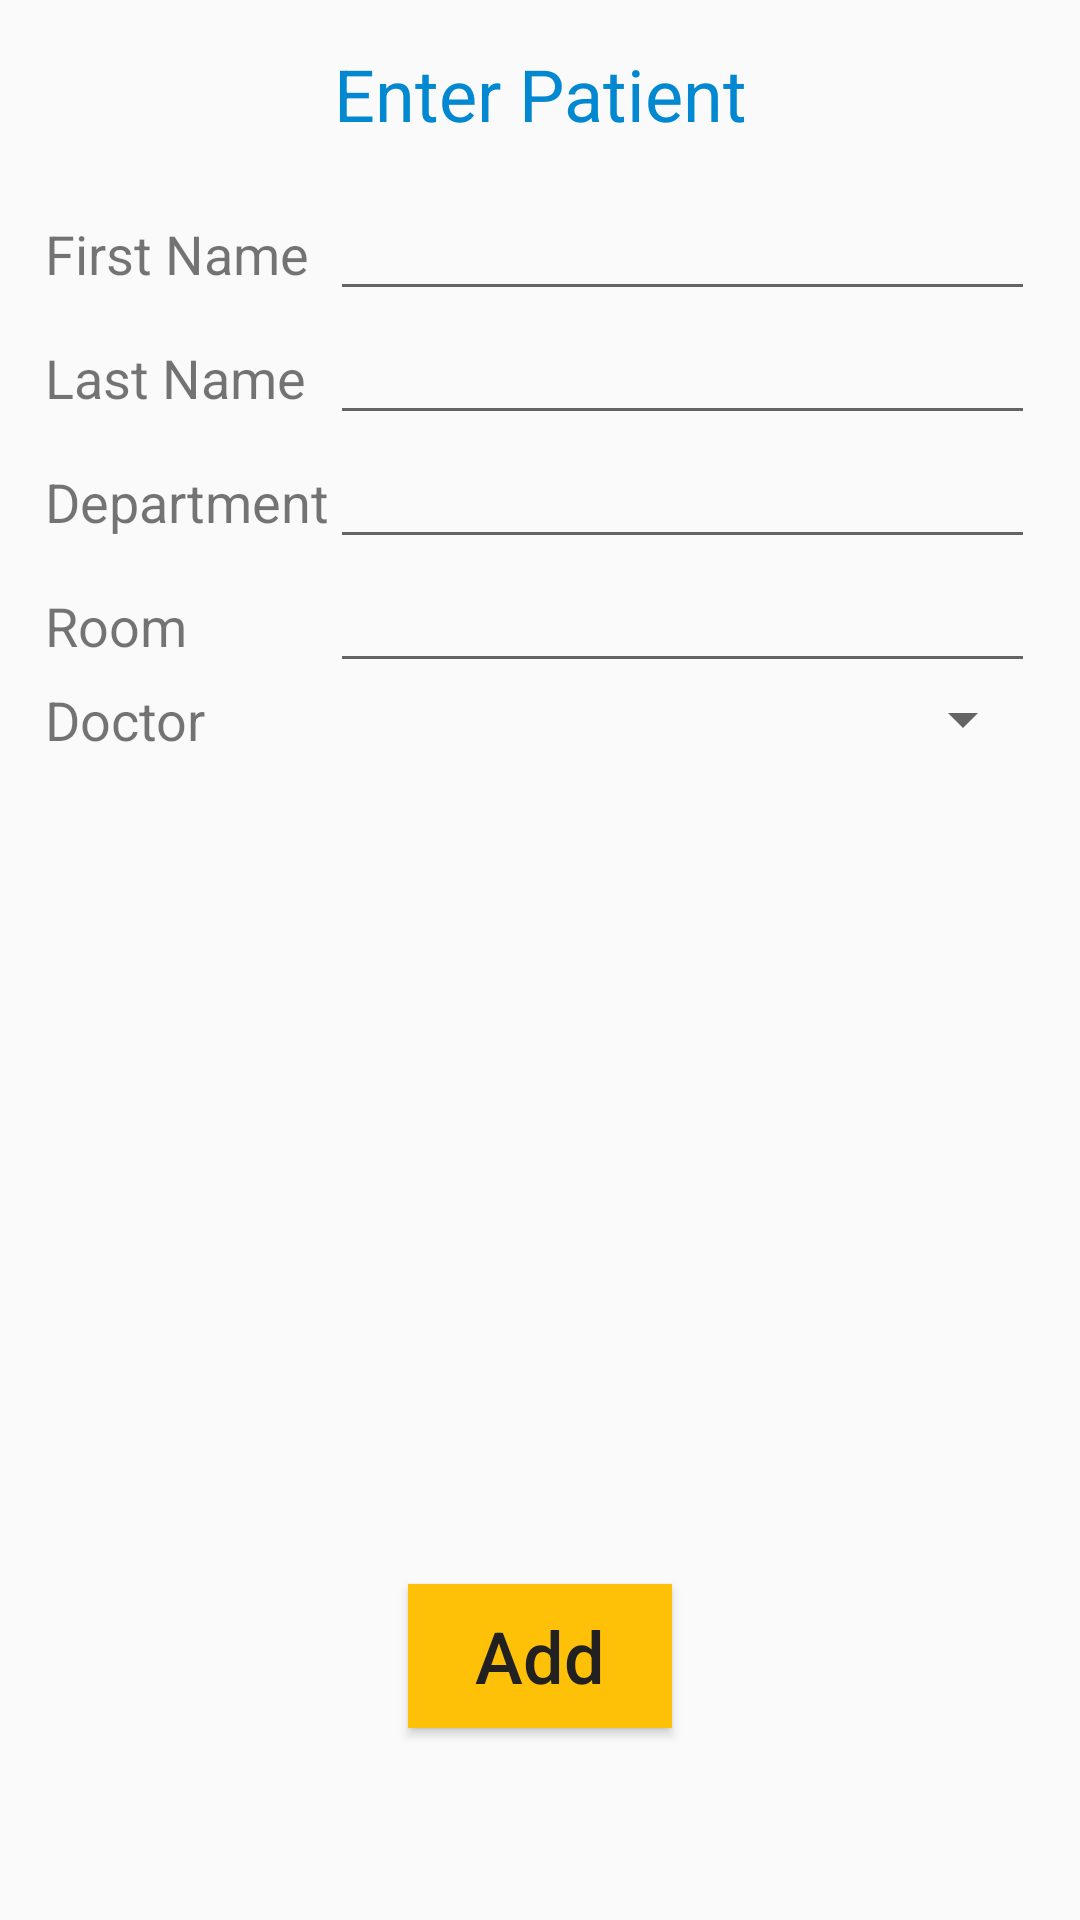

This screen was rendered from an Android layout file. Write that file and the resources it references.
<!-- AndroidManifest.xml: application theme AppTheme -->
<!-- res/layout/activity_enter_patient.xml -->
<?xml version="1.0" encoding="utf-8"?>

<RelativeLayout xmlns:android="http://schemas.android.com/apk/res/android"
    xmlns:tools="http://schemas.android.com/tools"
    android:id="@+id/linearContainer"
    tools:context="com.example.nooran.a2100695733.EnterPatientActivity"
    style="@style/Padding"
    android:layout_width="match_parent"
    android:layout_height="match_parent">

    <LinearLayout
        android:layout_height="match_parent"
        android:layout_width="wrap_content"
        android:orientation="vertical"
        >

        <TextView
            style="@style/MyText.Large.Title"
            android:layout_width="match_parent"
            android:layout_height="wrap_content"
            android:layout_gravity="center_horizontal"
            android:gravity="center_horizontal"
            android:text="Enter Patient" />



        <TableLayout
            android:layout_width="match_parent"
            android:layout_height="wrap_content"
            android:layout_alignParentStart="true"
            android:layout_alignParentTop="true"
            android:stretchColumns="1">

            <TableRow
                android:layout_width="match_parent"
                android:layout_height="match_parent">

                <TextView
                    android:id="@+id/lblFirstName"
                    android:text="First Name"
                    style="@style/MyText.Medium"
                    />

                <EditText
                    android:id="@+id/firstName"
                    android:layout_weight="1"
                    android:layout_height="wrap_content"
                    android:layout_width="match_parent"
                    />
            </TableRow>

            <TableRow
                android:layout_width="match_parent"
                android:layout_height="match_parent"
                >

                <TextView
                    android:id="@+id/lblLastName"
                    android:text="Last Name"
                    android:layout_height="wrap_content"
                    android:layout_width="match_parent"
                    style="@style/MyText.Medium"
                    />

                <EditText
                    android:id="@+id/lastName"
                    android:layout_weight="1"
                    android:layout_height="wrap_content"
                    android:layout_width="match_parent"

                    />
            </TableRow>

            <TableRow
                android:layout_width="match_parent"
                android:layout_height="match_parent"
                >

                <TextView
                    android:id="@+id/lblDepartment"
                    android:text="Department"
                    android:layout_height="wrap_content"
                    android:layout_width="match_parent"
                    style="@style/MyText.Medium"
                    />

                <EditText
                    android:id="@+id/department"
                    android:layout_weight="1"
                    android:layout_height="wrap_content"
                    android:layout_width="match_parent"
                    />
            </TableRow>

            <TableRow
                android:layout_width="match_parent"
                android:layout_height="match_parent"
                >

                <TextView
                    android:id="@+id/lblRoom"
                    android:text="Room"
                    android:layout_height="wrap_content"
                    android:layout_width="match_parent"
                    style="@style/MyText.Medium"
                    />

                <EditText
                    android:id="@+id/room"
                    android:text=""
                    android:layout_height="wrap_content"
                    android:layout_width="match_parent"
                    android:layout_weight="1"
                    />
            </TableRow>

            <TableRow
                android:layout_width="match_parent"
                android:layout_height="match_parent">

                <TextView
                    android:id="@+id/lblDoctor"
                    android:text="Doctor"
                    android:layout_height="wrap_content"
                    android:layout_width="match_parent"
                    style="@style/MyText.Medium"
                    />
                <Spinner
                    android:id="@+id/doctorSpinner"
                    android:layout_height="wrap_content"
                    android:layout_width="match_parent"
                    android:layout_weight="1">

                </Spinner>




            </TableRow>
        </TableLayout>
    </LinearLayout>

    <Button
        android:id="@+id/addPatient"
        style="@style/MyButton"
        android:layout_width="wrap_content"
        android:layout_height="wrap_content"
        android:onClick="buttonClickHandler"
        android:text="Add" />


</RelativeLayout>
<!-- resources referenced by this layout -->
<resources>
  <style name="MyButton">
          <item name="android:layout_width">wrap_content</item>
          <item name="android:layout_height">wrap_content</item>
          <item name="android:layout_alignParentBottom">true</item>
          <item name="android:layout_centerHorizontal">true</item>
          <item name="android:background">@color/colorAccent</item>
          <item name="android:textColor">@color/colorPrimaryText</item>
          <item name="android:textSize">@dimen/text_large</item>
          <item name="android:textAllCaps">false</item>
          <item name="android:layout_marginBottom">49dp</item>
      </style>
  <style name="MyText.Large.Title">
          <item name="android:textColor">@color/colorDark</item>
          <item name="android:paddingBottom">@dimen/padding</item>
          <item name="android:layout_centerHorizontal">true</item>
      </style>
  <style name="MyText.Medium">
          <item name="android:textSize">@dimen/text_medium</item>
      </style>
  <style name="Padding">
          <item name="android:paddingTop">@dimen/padding</item>
          <item name="android:paddingBottom">@dimen/padding</item>
          <item name="android:paddingLeft">@dimen/padding</item>
          <item name="android:paddingRight">@dimen/padding</item>
      </style>
  <style name="AppTheme" parent="Theme.AppCompat.Light.DarkActionBar">
          
          <item name="colorPrimary">@color/colorPrimary</item>
          <item name="colorPrimaryDark">@color/colorDark</item>
          <item name="colorAccent">@color/colorAccent</item>
      </style>
  <color name="colorAccent">#FFC107</color>
  <color name="colorPrimaryText">#212121</color>
  <dimen name="text_large">24sp</dimen>
  <color name="colorDark">#0288D1</color>
  <dimen name="padding">15dp</dimen>
  <dimen name="text_medium">18sp</dimen>
  <color name="colorPrimary">#03A9F4</color>
</resources>
